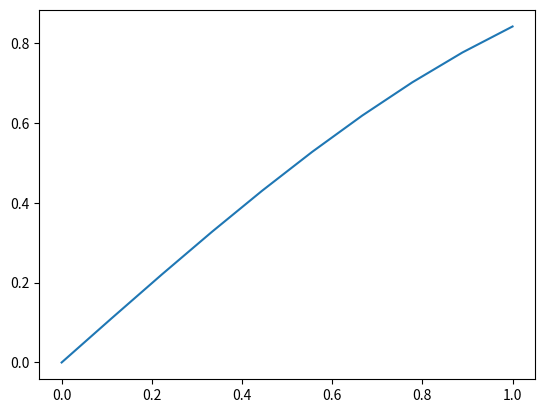

Recreate this plot in Python.
import numpy as np
import matplotlib.pyplot as plt

a = np.array([1,2,3,4])

#print(type(a))

#a.size

#a.ndim  rank of the array

#a.shape

''''
a[0] = 12;
c = a[0:4];
print(c)
'''

#vector addition

u= np.array([[0],[1]])
v = np.array([[2],[1]])


'''print(np.dot(u.T,v))

print(u-v)

print(u+v) #element wise addidition

'''
#mapping


x =  np.array([0,np.pi/2,np.pi])  

y=np.sin(x)   #universal function

#np.linspace


x = np.linspace(0,1 ,10)

y =np.sin(x)


plt.plot(x,y)

#a comment deleted

d =  np.array([[1,2,3],
               [3,4,5],
               [2,2,3]])

e=  np.array([[1,2,3],
               [3,4,5],
               [2,2,3]])
#print(d.ndim)


#print(d.shape)

print(d[2:3,1:3]) # slicing 2d arrays
print(d+e)

print(e);

print(2);